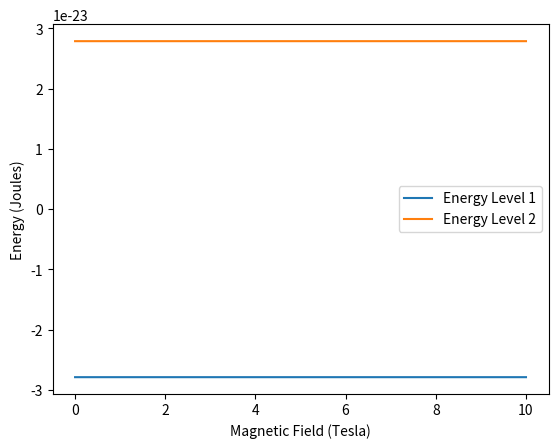

Write the Python code that produced this figure.
import numpy as np
import matplotlib.pyplot as plt
from scipy.linalg import eigh

# Constants
hbar = 1.0545718e-34  # Planck's constant / (2*pi) in J*s
e = 1.60217662e-19  # Elementary charge in C
m = 9.10938356e-31  # Electron mass in kg
g_factor = 2.002319  # Electron g-factor (approximately 2)

hbar2 = hbar**2
e2 = e**2
S = hbar / 2 * np.array([2, 1, 2])

# Define the unperturbed Hamiltonian for a hydrogen atom
def H0(psi):
    return -hbar2 /(2*m)*second_derivative(psi) - e2 /np.linalg.norm(psi)

# Define the perturbation due to the magnetic field
def H_prime(S, B):
    ndims = len(B.shape)
    if ndims == 1:
        # Handle 1D array
        return - (e / (2 * m)) * g_factor * np.dot(S, B[0])
    else:
        # Handle 2D arrays
        return - (e / (2 * m)) * g_factor * np.dot(S, B)

# Second derivative operator for 3D space and 1D space
def second_derivative(psi):
    ndims = len(psi.shape)
    if ndims == 1:
        # Handle 1D array
        return np.gradient(psi)[0]
    else:
        # Handle multidimensional arrays
        return np.sum(np.gradient(np.gradient(psi), axis=(0, 1, 2)), axis=0)

# Function to compute the total Hamiltonian matrix
def total_hamiltonian(psi, B):
    H0_matrix = H0(psi) * np.identity(2)  # Assume 2x2 matrix for simplicity
    S = hbar / 2 * np.array([[0, 1], [1, 0]])  # Electron spin matrix
    H_prime_matrix = H_prime(S, B)
    return H0_matrix + H_prime_matrix

# Function to calculate Zeeman splitting
def zeeman_splitting(B_values, psi):
    energy_levels = []

    for B_value in B_values:
        # Update magnetic field strength
        B = np.array([3, 10, B_value])

        # Diagonalize the total Hamiltonian
        eigenvalues, _ = eigh(total_hamiltonian(psi, B))
        energy_levels.append(eigenvalues)

    return np.array(energy_levels)

# Magnetic field values (From 0 to 10 Tesla)
B_values = np.linspace(0, 10, 100000)

# Define psi here
psi = np.array([0, 1, 2])# Replace ... with the appropriate value or calculation for psi

# Calculating Zeeman splitting
energies = zeeman_splitting(B_values, psi)

# Plot the results
plt.plot(B_values, energies[:, 0], label='Energy Level 1')
plt.plot(B_values, energies[:, 1], label='Energy Level 2')
plt.xlabel('Magnetic Field (Tesla)')
plt.ylabel('Energy (Joules)')
plt.legend()
plt.show()